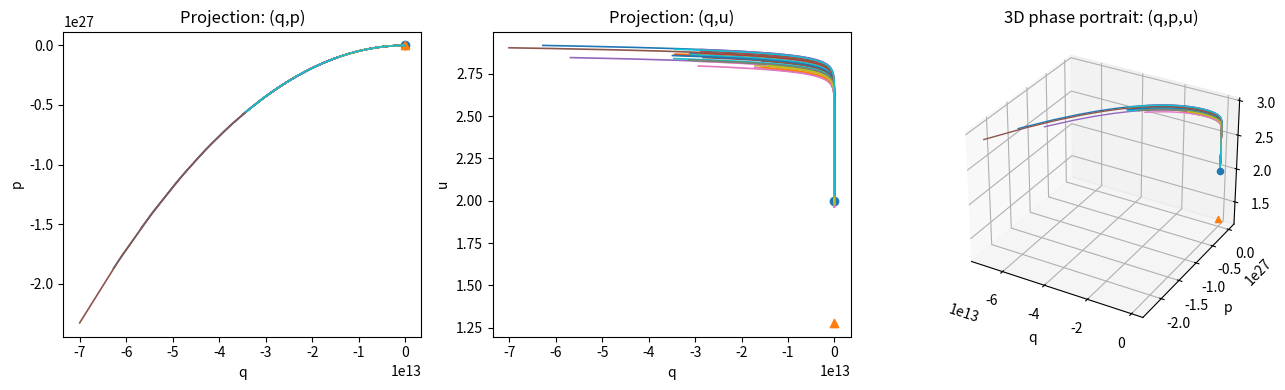

Write the Python code that produced this figure.
"""
barkley_tw_ode.py

Traveling-wave spatial-dynamics ODE associated with the Barkley pipe-flow PDE model.

PDE (Barkley/Engel-Kuehn-de Rijk):
    q_t = D q_xx + (zeta - u) q_x + f(q,u;r)
    u_t = -u u_x + eps g(q,u)

Traveling-wave ansatz (x - s t = xi) + spatial dynamics gives 3D ODE:
    q' = p
    p' = ( (u + mu) p - f(q,u;r) ) / D
    u' = eps * g(q,u) / (u - s)

with mu = -zeta - s.

This script:
  - integrates trajectories with solve_ivp
  - plots 2D projections and a 3D phase portrait (q,p,u)
  - computes equilibria X1 and (optionally) X2 for r>2/3 (via root finding)
  - provides a crude "shooting sweep" utility to scan for candidate connecting orbits

Dependencies: numpy, scipy, matplotlib
"""

from __future__ import annotations

import numpy as np
from dataclasses import dataclass
from typing import Callable, Tuple, Optional, List

from scipy.integrate import solve_ivp
from scipy.optimize import root_scalar
import matplotlib.pyplot as plt


# -----------------------------
# Model: reaction terms f, g
# -----------------------------

def f_reaction(q: float, u: float, r: float) -> float:
    # f(q,u;r) = q( r + u - 2 - (r+0.1)(q-1)^2 )
    return q * (r + u - 2.0 - (r + 0.1) * (q - 1.0) ** 2)


def g_reaction(q: float, u: float) -> float:
    # g(q,u) = 2 - u + 2q(1-u)
    return 2.0 - u + 2.0 * q * (1.0 - u)


# -----------------------------
# ODE system (traveling wave)
# -----------------------------

@dataclass(frozen=True)
class Params:
    D: float        # diffusion coefficient (>0)
    r: float        # Reynolds-like parameter
    eps: float      # time-scale separation (small)
    zeta: float     # advection-offset parameter (paper uses ζ)
    s: float        # wave speed

    @property
    def mu(self) -> float:
        # mu = -zeta - s
        return -self.zeta - self.s


def barkley_tw_rhs(xi: float, y: np.ndarray, par: Params) -> np.ndarray:
    q, p, u = y
    D, r, eps, mu, s = par.D, par.r, par.eps, par.mu, par.s

    dq = p
    dp = ((u + mu) * p - f_reaction(q, u, r)) / D

    denom = (u - s)
    # Avoid blow-up if you land extremely close to u=s.
    # (Geometrically, u=s is a singular surface for this coordinate choice.)
    if abs(denom) < 1e-15:
        du = np.sign(denom) * np.inf
    else:
        du = eps * g_reaction(q, u) / denom

    return np.array([dq, dp, du], dtype=float)


# -----------------------------
# Equilibria
# -----------------------------

def X1_equilibrium() -> np.ndarray:
    # laminar equilibrium: (q,p,u)=(0,0,2)
    return np.array([0.0, 0.0, 2.0], dtype=float)


def K_cubic(u: float, r: float) -> float:
    # cubic from paper (used to locate intersections in slow manifold analysis)
    # K(u;r) = 40 u^3 - (50 r + 169) u^2 + (160 r + 224) u - 120 r - 96
    return 40.0 * u**3 - (50.0 * r + 169.0) * u**2 + (160.0 * r + 224.0) * u - 120.0 * r - 96.0


def find_ub_right_branch(r: float) -> Optional[float]:
    """
    For r > 2/3, the paper notes an equilibrium X2 = (qb,+(r), 0, ub(r))
    with ub(r) in (6/5, 4/3). We find a root of K(u;r) in that bracket.

    Returns None if no root is found (e.g., if r not in bistable regime).
    """
    if r <= 2.0 / 3.0:
        return None

    a, b = 6.0/5.0 + 1e-6, 4.0/3.0 - 1e-6
    fa, fb = K_cubic(a, r), K_cubic(b, r)
    if fa * fb > 0:
        # no sign change in bracket; root finding would need a different bracket/strategy
        return None

    sol = root_scalar(lambda u: K_cubic(u, r), bracket=(a, b), method="brentq")
    return float(sol.root) if sol.converged else None


def X2_equilibrium(r: float) -> Optional[np.ndarray]:
    """
    X2 = (qb,+(r), 0, ub(r)), where qb,+(r) = 1 + (r + ub(r) - 2)/(r+0.1).
    """
    ub = find_ub_right_branch(r)
    if ub is None:
        return None
    qb = 1.0 + (r + ub - 2.0) / (r + 0.1)
    return np.array([qb, 0.0, ub], dtype=float)


# -----------------------------
# Integration + plotting
# -----------------------------

def integrate_orbit(
    y0: np.ndarray,
    xi_span: Tuple[float, float],
    par: Params,
    max_step: float = 0.1,
    rtol: float = 1e-9,
    atol: float = 1e-12,
) -> solve_ivp:
    fun = lambda xi, y: barkley_tw_rhs(xi, y, par)
    sol = solve_ivp(
        fun=fun,
        t_span=xi_span,
        y0=np.array(y0, dtype=float),
        method="DOP853",
        max_step=max_step,
        rtol=rtol,
        atol=atol,
        dense_output=False,
    )
    return sol


def plot_orbits(orbits: List[solve_ivp], show_equilibria: bool = True, r: float = 1.0) -> None:
    fig = plt.figure(figsize=(13, 4))

    ax1 = fig.add_subplot(1, 3, 1)
    ax2 = fig.add_subplot(1, 3, 2)
    ax3 = fig.add_subplot(1, 3, 3, projection="3d")

    for sol in orbits:
        q, p, u = sol.y
        ax1.plot(q, p, linewidth=1.2)
        ax2.plot(q, u, linewidth=1.2)
        ax3.plot(q, p, u, linewidth=1.0)

    ax1.set_xlabel("q")
    ax1.set_ylabel("p")
    ax1.set_title("Projection: (q,p)")

    ax2.set_xlabel("q")
    ax2.set_ylabel("u")
    ax2.set_title("Projection: (q,u)")

    ax3.set_xlabel("q")
    ax3.set_ylabel("p")
    ax3.set_zlabel("u")
    ax3.set_title("3D phase portrait: (q,p,u)")

    if show_equilibria:
        X1 = X1_equilibrium()
        ax1.scatter([X1[0]], [X1[1]], marker="o")
        ax2.scatter([X1[0]], [X1[2]], marker="o")
        ax3.scatter([X1[0]], [X1[1]], [X1[2]], marker="o")

        X2 = X2_equilibrium(r)
        if X2 is not None:
            ax1.scatter([X2[0]], [X2[1]], marker="^")
            ax2.scatter([X2[0]], [X2[2]], marker="^")
            ax3.scatter([X2[0]], [X2[1]], [X2[2]], marker="^")

    plt.tight_layout()
    plt.show()


# -----------------------------
# Crude heteroclinic scan helper
# -----------------------------

def shooting_sweep_from_X1(
    par: Params,
    xi_span: Tuple[float, float],
    perturbations: np.ndarray,
    r: float,
    max_step: float = 0.05,
) -> List[solve_ivp]:
    """
    Very crude first pass: launch orbits from small perturbations of X1 and see where they go.

    Idea:
      - Heteroclinics/fronts/backs correspond to connecting orbits between equilibria in (q,p,u).
      - Start near X1=(0,0,2) and perturb in (q,p,u), integrate forward in xi.

    You can replace this with proper manifold continuation later.
    """
    X1 = X1_equilibrium()
    orbits = []
    for d in perturbations:
        y0 = X1 + d
        sol = integrate_orbit(y0=y0, xi_span=xi_span, par=par, max_step=max_step)
        orbits.append(sol)
    return orbits


def main() -> None:
    # --- Choose parameters (you will tune these) ---
    # r > 2/3 puts you in the bistable regime described in the paper.
    par = Params(
        D=2.0,
        r=0.8,  
        eps=0.01,
        zeta=0.7,
        s=0.3,   # tweak; note mu=-zeta-s
    )

    # Print equilibria:
    print("Params:", par)
    print("mu =", par.mu)
    print("X1 =", X1_equilibrium())
    print("X2 =", X2_equilibrium(par.r))

    # --- A small perturbation cloud around X1 ---
    # You can bias this in directions suggested by the linearization later.
    rng = np.random.default_rng(0)
    perts = 1e-1 * rng.normal(size=(30, 3))
    # keep u-perturbations smaller to avoid pushing toward u=s singularity accidentally
    perts[:, 2] *= 0.2

    # Integrate a bunch of orbits
    orbits = shooting_sweep_from_X1(
        par=par,
        xi_span=(0.0, 300.0),
        perturbations=perts,
        r=par.r,
        max_step=0.1,
    )

    plot_orbits(orbits, show_equilibria=True, r=par.r)


if __name__ == "__main__":
    main()
